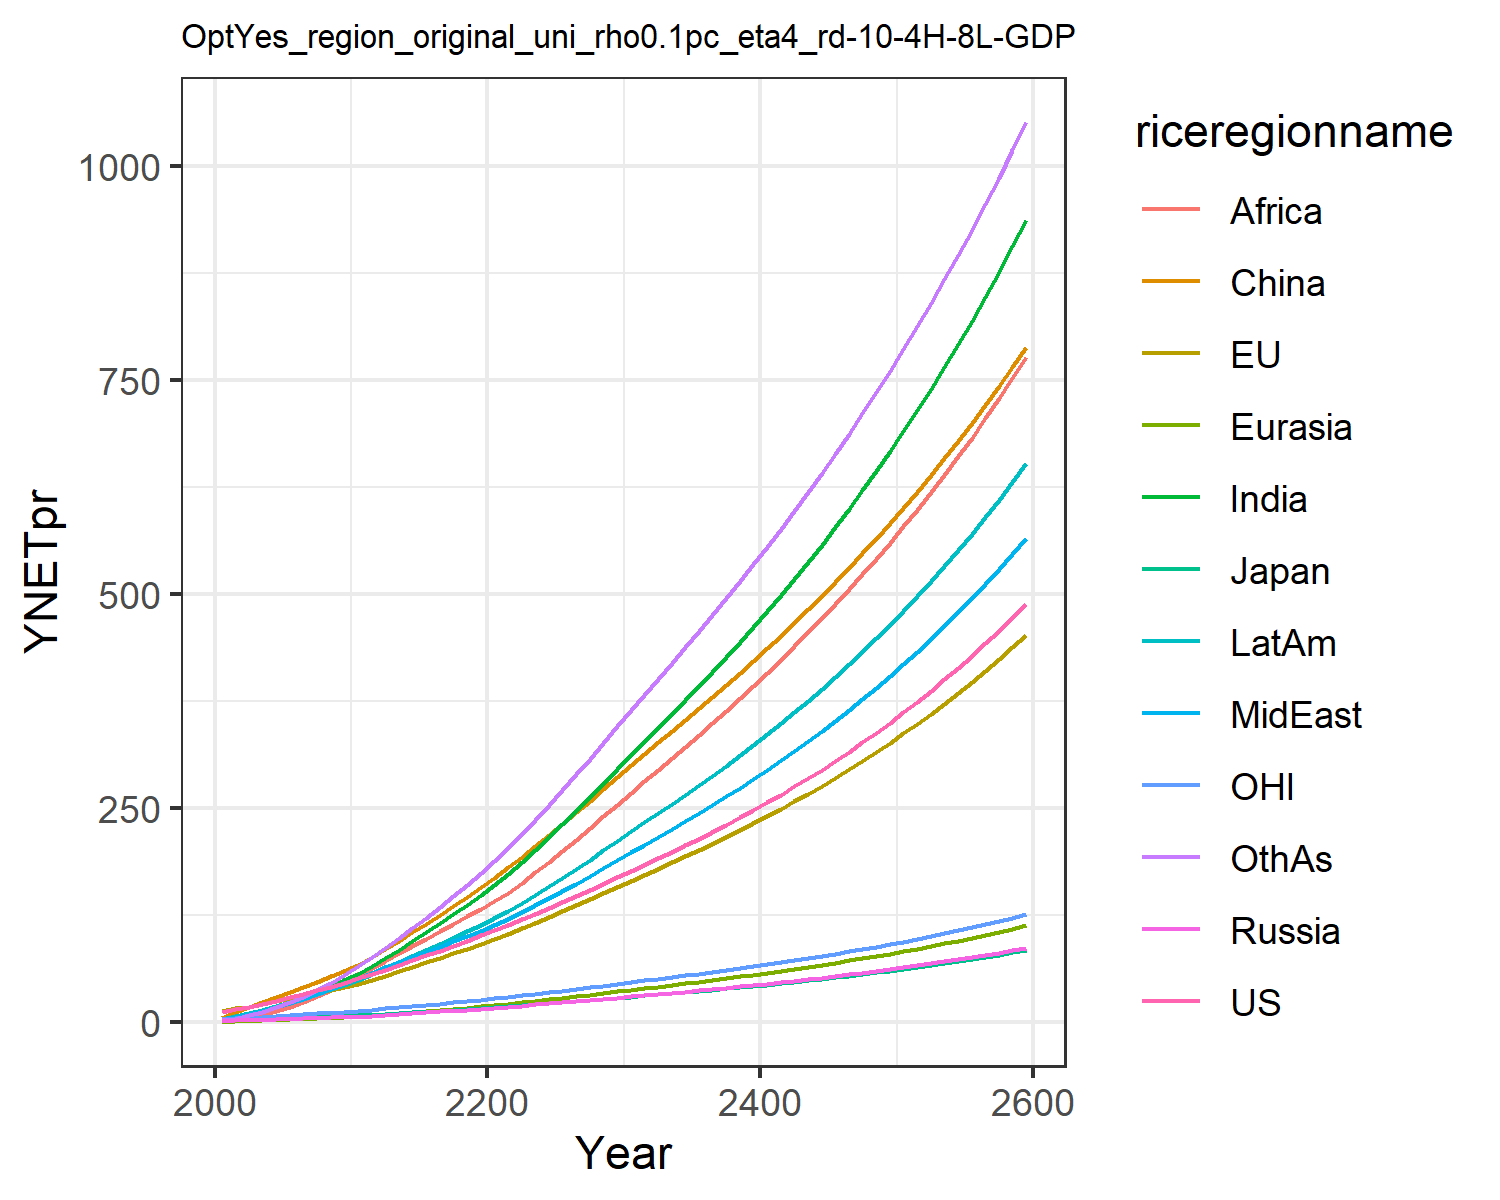

The data file committed next to this chart (first rows):
12.385834028060978, 13.01678979724627, 3.86597665139574, 1.696611896412974, 0.8066100533031557, 5.325146609695386, 2.4291640113722863, 3.468311449403455, 1.2950955120313012, 4.551956364221908, 3.837914853603819, 2.612262077897103
15.94, 16.32, 4.414, 2.245, 1.093, 11.89, 4.581, 5.744, 2.448, 7.108, 5.074, 4.172
17.98, 18.05, 4.532, 2.888, 1.696, 18.25, 8.768, 9.307, 5.489, 11.01, 5.701, 8.139
21.56, 21.25, 4.935, 3.394, 2.248, 24.02, 12.99, 13.22, 8.968, 15.06, 6.771, 12.49
25.41, 24.62, 5.175, 3.889, 2.833, 29.78, 17.84, 17.69, 13.43, 19.38, 7.828, 17.74
29.3, 27.92, 5.576, 4.387, 3.447, 35.46, 23.02, 22.32, 18.47, 23.75, 8.802, 23.57
33.23, 31.14, 6.081, 4.884, 4.096, 41.42, 28.56, 27.25, 24, 28.35, 9.705, 30.04
37.4, 34.4, 6.575, 5.365, 4.781, 47.55, 34.74, 32.79, 30.57, 33.28, 10.61, 37.49
41.83, 37.67, 7.053, 5.828, 5.495, 53.79, 41.55, 38.99, 38.28, 38.53, 11.51, 45.97
46.52, 40.95, 7.516, 6.273, 6.234, 60.05, 48.99, 45.88, 47.22, 44.11, 12.39, 55.5
51.33, 44.85, 8.143, 6.894, 7.111, 67.54, 57.05, 52.37, 55.99, 50.05, 13.48, 65.61
56.08, 49.45, 8.956, 7.734, 8.163, 76.73, 65.72, 57.93, 63.93, 56.3, 14.78, 76.17
61.7, 54.64, 9.908, 8.689, 9.328, 85.77, 75.05, 64.16, 72.12, 63.26, 16.24, 86.89
67.16, 59.74, 10.84, 9.657, 10.53, 95.2, 84.74, 70.26, 80.52, 70.23, 17.68, 98.23
72.6, 64.87, 11.77, 10.65, 11.79, 105, 94.77, 76.32, 89.1, 77.28, 19.12, 110.1
78.11, 70.02, 12.7, 11.68, 13.09, 115.1, 105.1, 82.37, 97.75, 84.37, 20.56, 122.3
83.76, 75.3, 13.66, 12.74, 14.43, 125.5, 115.7, 88.46, 106.5, 91.58, 22.04, 134.9
89.55, 80.71, 14.65, 13.84, 15.82, 136, 126.5, 94.58, 115.2, 98.9, 23.56, 147.8
95.5, 86.23, 15.66, 14.98, 17.24, 146.8, 137.4, 100.7, 123.8, 106.3, 25.1, 160.8
101.6, 91.88, 16.69, 16.15, 18.69, 157.7, 148.5, 106.8, 132.3, 113.7, 26.69, 174
107.8, 97.7, 17.76, 17.33, 20.2, 169, 160.4, 113.5, 141.4, 121.8, 28.31, 188.1
114, 103.8, 18.86, 18.52, 21.8, 181, 173.7, 121, 151.5, 130.6, 29.99, 203.8
120.4, 110, 19.99, 19.72, 23.44, 193.3, 187.5, 128.7, 163, 139.8, 31.71, 220
126.8, 116.4, 21.15, 20.96, 25.12, 205.9, 201.7, 136.7, 175, 149.3, 33.47, 236.8
133.5, 122.9, 22.35, 22.22, 26.84, 218.7, 216.4, 145, 187.4, 159, 35.27, 253.9
140.3, 129.6, 23.57, 23.5, 28.61, 231.8, 231.4, 153.4, 200.2, 169, 37.12, 271.5
147.3, 136.5, 24.83, 24.83, 30.42, 245.2, 246.9, 162.1, 213.3, 179.4, 39.02, 289.5
154.4, 143.6, 26.13, 26.19, 32.28, 258.9, 262.7, 170.9, 226.7, 190, 40.98, 307.9
161.8, 150.8, 27.46, 27.58, 34.18, 272.8, 278.8, 180, 240.3, 200.8, 42.98, 326.6
169.4, 158.3, 28.83, 29.01, 36.12, 286.9, 295.2, 189.3, 254.2, 211.9, 45.03, 345.6
176.8, 165.5, 30.17, 30.41, 38.03, 300.6, 311.5, 198.4, 267.9, 222.8, 47.03, 364.3
184.1, 172.5, 31.46, 31.77, 39.9, 313.7, 327.4, 207.4, 281.2, 233.4, 48.95, 382.5
191.5, 179.6, 32.76, 33.15, 41.77, 326.7, 343.3, 216.4, 294.6, 244, 50.89, 400.8
199, 186.7, 34.08, 34.54, 43.67, 339.8, 359.4, 225.5, 308, 254.8, 52.85, 419.2
206.6, 193.9, 35.43, 35.95, 45.6, 353, 375.8, 234.8, 321.6, 265.7, 54.84, 437.7
214.5, 201.3, 36.8, 37.4, 47.56, 366.3, 392.3, 244.3, 335.4, 276.8, 56.88, 456.5
222.5, 208.8, 38.21, 38.88, 49.56, 379.9, 409.2, 253.9, 349.4, 288.1, 58.95, 475.6
230.7, 216.5, 39.65, 40.39, 51.6, 393.7, 426.4, 263.8, 363.7, 299.7, 61.08, 495
239.2, 224.4, 41.13, 41.94, 53.68, 407.7, 443.9, 273.9, 378.1, 311.6, 63.25, 514.7
247.8, 232.4, 42.65, 43.53, 55.81, 421.9, 461.8, 284.3, 392.9, 323.7, 65.49, 534.7
256.8, 240.7, 44.21, 45.16, 58, 436.4, 480.1, 294.9, 408, 336.1, 67.77, 555.1
265.9, 249.2, 45.81, 46.83, 60.23, 451.3, 498.8, 305.8, 423.3, 348.9, 70.12, 576
275.4, 258, 47.46, 48.55, 62.53, 466.4, 518, 316.9, 439, 361.9, 72.53, 597.2
285.1, 266.9, 49.15, 50.32, 64.88, 481.9, 537.6, 328.4, 455.1, 375.4, 75.01, 619
295.1, 276.1, 50.9, 52.14, 67.29, 497.7, 557.7, 340.2, 471.5, 389.1, 77.55, 641.2
305.4, 285.6, 52.7, 54.01, 69.77, 513.8, 578.3, 352.3, 488.3, 403.3, 80.17, 663.9
316, 295.4, 54.55, 55.93, 72.32, 530.4, 599.5, 364.7, 505.5, 417.9, 82.86, 687.1
327, 305.4, 56.45, 57.92, 74.94, 547.3, 621.2, 377.5, 523.1, 432.8, 85.62, 710.9
338.3, 315.7, 58.42, 59.96, 77.63, 564.7, 643.5, 390.7, 541.2, 448.3, 88.47, 735.3
349.9, 326.3, 60.44, 62.06, 80.41, 582.5, 666.5, 404.3, 559.8, 464.1, 91.4, 760.3
361.9, 337.3, 62.53, 64.23, 83.26, 600.7, 690.1, 418.2, 578.9, 480.5, 94.41, 786
374.3, 348.5, 64.69, 66.46, 86.2, 619.5, 714.3, 432.6, 598.5, 497.3, 97.52, 812.3
387, 360.1, 66.91, 68.77, 89.23, 638.7, 739.3, 447.5, 618.6, 514.7, 100.7, 839.3
400.2, 372.1, 69.2, 71.14, 92.35, 658.4, 765, 462.7, 639.3, 532.6, 104, 867.1
413.8, 384.4, 71.56, 73.59, 95.57, 678.6, 791.5, 478.5, 660.6, 551, 107.4, 895.6
427.8, 397.1, 74, 76.12, 98.89, 699.4, 818.8, 494.7, 682.5, 570, 110.9, 924.9
442.3, 410.2, 76.52, 78.73, 102.3, 720.7, 846.9, 511.5, 705, 589.6, 114.5, 955
457.3, 423.7, 79.12, 81.42, 105.8, 742.7, 875.9, 528.8, 728.1, 609.9, 118.2, 986
472.7, 437.6, 81.8, 84.2, 109.5, 765.2, 905.8, 546.6, 752, 630.8, 122, 1018
488.6, 451.9, 84.57, 87.07, 113.2, 788.4, 936.5, 565, 776.5, 652.3, 126, 1051
